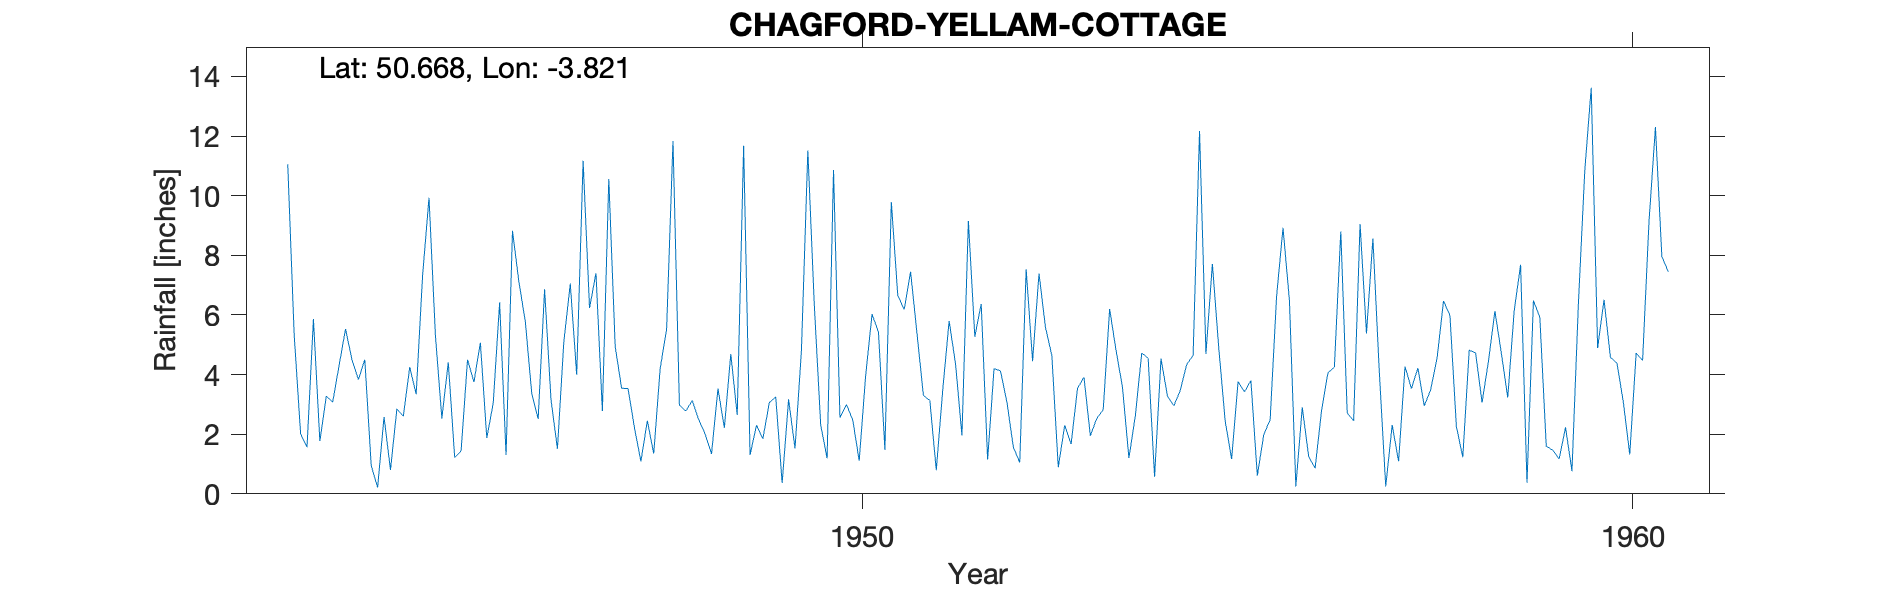

Source data for this figure (header and first rows):
CHAGFORD-YELLAM-COTTAGE, , , , , , , , , , , , , , , , , , , , 
Grid ref, SX714870, Long, -3.821, Lat, 50.67, Elevation, 680, ft, , , , , , , , , , , , 
Station no, 1754/3, , , , , , , , , , , , , , , , , , , 
, 1941, 1942, 1943, 1944, 1945, 1946, 1947, 1948, 1949, 1950, 1951, 1952, 1953, 1954, 1955, 1956, 1957, 1958, 1959, 1960
January, , , 11.05, 4.5, 2.53, 7.11, 7.4, 11.83, 1.3, 1.19, 6.18, 6.37, 0.89, 2.61, 7.71, 6.49, 5.38, 6.47, 7.68, 4.89
February, , , 5.34, 0.95, 4.41, 5.78, 2.78, 2.97, 2.3, 10.86, 7.45, 1.15, 2.3, 4.72, 4.88, 0.25, 8.56, 5.98, 0.37, 6.51
March, , , 2.02, 0.21, 1.22, 3.37, 10.56, 2.78, 1.85, 2.55, 5.37, 4.2, 1.67, 4.55, 2.43, 2.9, 4.08, 2.26, 6.48, 4.57
April, , , 1.56, 2.58, 1.44, 2.51, 4.93, 3.13, 3.06, 3, 3.3, 4.12, 3.54, 0.57, 1.17, 1.25, 0.25, 1.23, 5.92, 4.39
May, , , 5.86, 0.8, 4.5, 6.86, 3.54, 2.49, 3.25, 2.47, 3.13, 3.08, 3.91, 4.54, 3.76, 0.86, 2.31, 4.82, 1.59, 3.08
June, , , 1.77, 2.85, 3.75, 3.16, 3.53, 2.01, 0.36, 1.11, 0.79, 1.57, 1.95, 3.28, 3.42, 2.79, 1.09, 4.72, 1.47, 1.32
July, , , 3.27, 2.6, 5.07, 1.51, 2.21, 1.34, 3.17, 3.96, 3.46, 1.05, 2.53, 2.95, 3.8, 4.06, 4.27, 3.06, 1.17, 4.72
August, , , 3.08, 4.25, 1.87, 5.11, 1.09, 3.53, 1.52, 6.03, 5.8, 7.53, 2.82, 3.47, 0.61, 4.25, 3.53, 4.45, 2.23, 4.47
September, , , 4.31, 3.34, 3.04, 7.05, 2.45, 2.22, 4.81, 5.42, 4.36, 4.45, 6.2, 4.34, 1.98, 8.8, 4.22, 6.13, 0.76, 9.13
October, , , 5.53, 7.32, 6.42, 3.99, 1.35, 4.69, 11.51, 1.48, 1.96, 7.39, 4.81, 4.64, 2.49, 2.71, 2.95, 4.72, 6.35, 12.3
November, , , 4.5, 9.93, 1.3, 11.17, 4.2, 2.64, 6.36, 9.79, 9.15, 5.59, 3.58, 12.17, 6.62, 2.45, 3.49, 3.23, 10.85, 7.96
December, , , 3.83, 5.31, 8.82, 6.23, 5.51, 11.67, 2.31, 6.66, 5.27, 4.64, 1.2, 4.69, 8.92, 9.05, 4.56, 6.13, 13.62, 7.45
Total, , , 52.12, 44.64, 44.37, 63.85, 49.55, 51.3, 41.8, 54.52, 56.22, 51.14, 35.4, 52.53, 47.79, 45.86, 44.69, 53.2, 58.49, 70.79
1954 Back years received Probably 2 to 3…, , , , , , , , , , , , , , , , , , , , 
1954 Gauge moved 125ft N, , , , , , , , , , , , , , , , , , , , 
1956 Apr 10 Inspection o/s SW o/e NE Rec…, , , , , , , , , , , , , , , , , , , , 
1956 Apr 11 Gauge moved 110ft NNE Gauge …, , , , , , , , , , , , , , , , , , , , 
1956-57 Gauge returned during winter to …, , , , , , , , , , , , , , , , , , , , 
1957 June 30 Gauge moved 125ft S, , , , , , , , , , , , , , , , , , , , 
Note says Many moves noted but treated a…, , , , , , , , , , , , , , , , , , , , 
Post 1960 known as Yellam SRC_ID 8353, , , , , , , , , , , , , , , , , , , , 
1951-1977, , , , , , , , , , , , , , , , , , , , 
